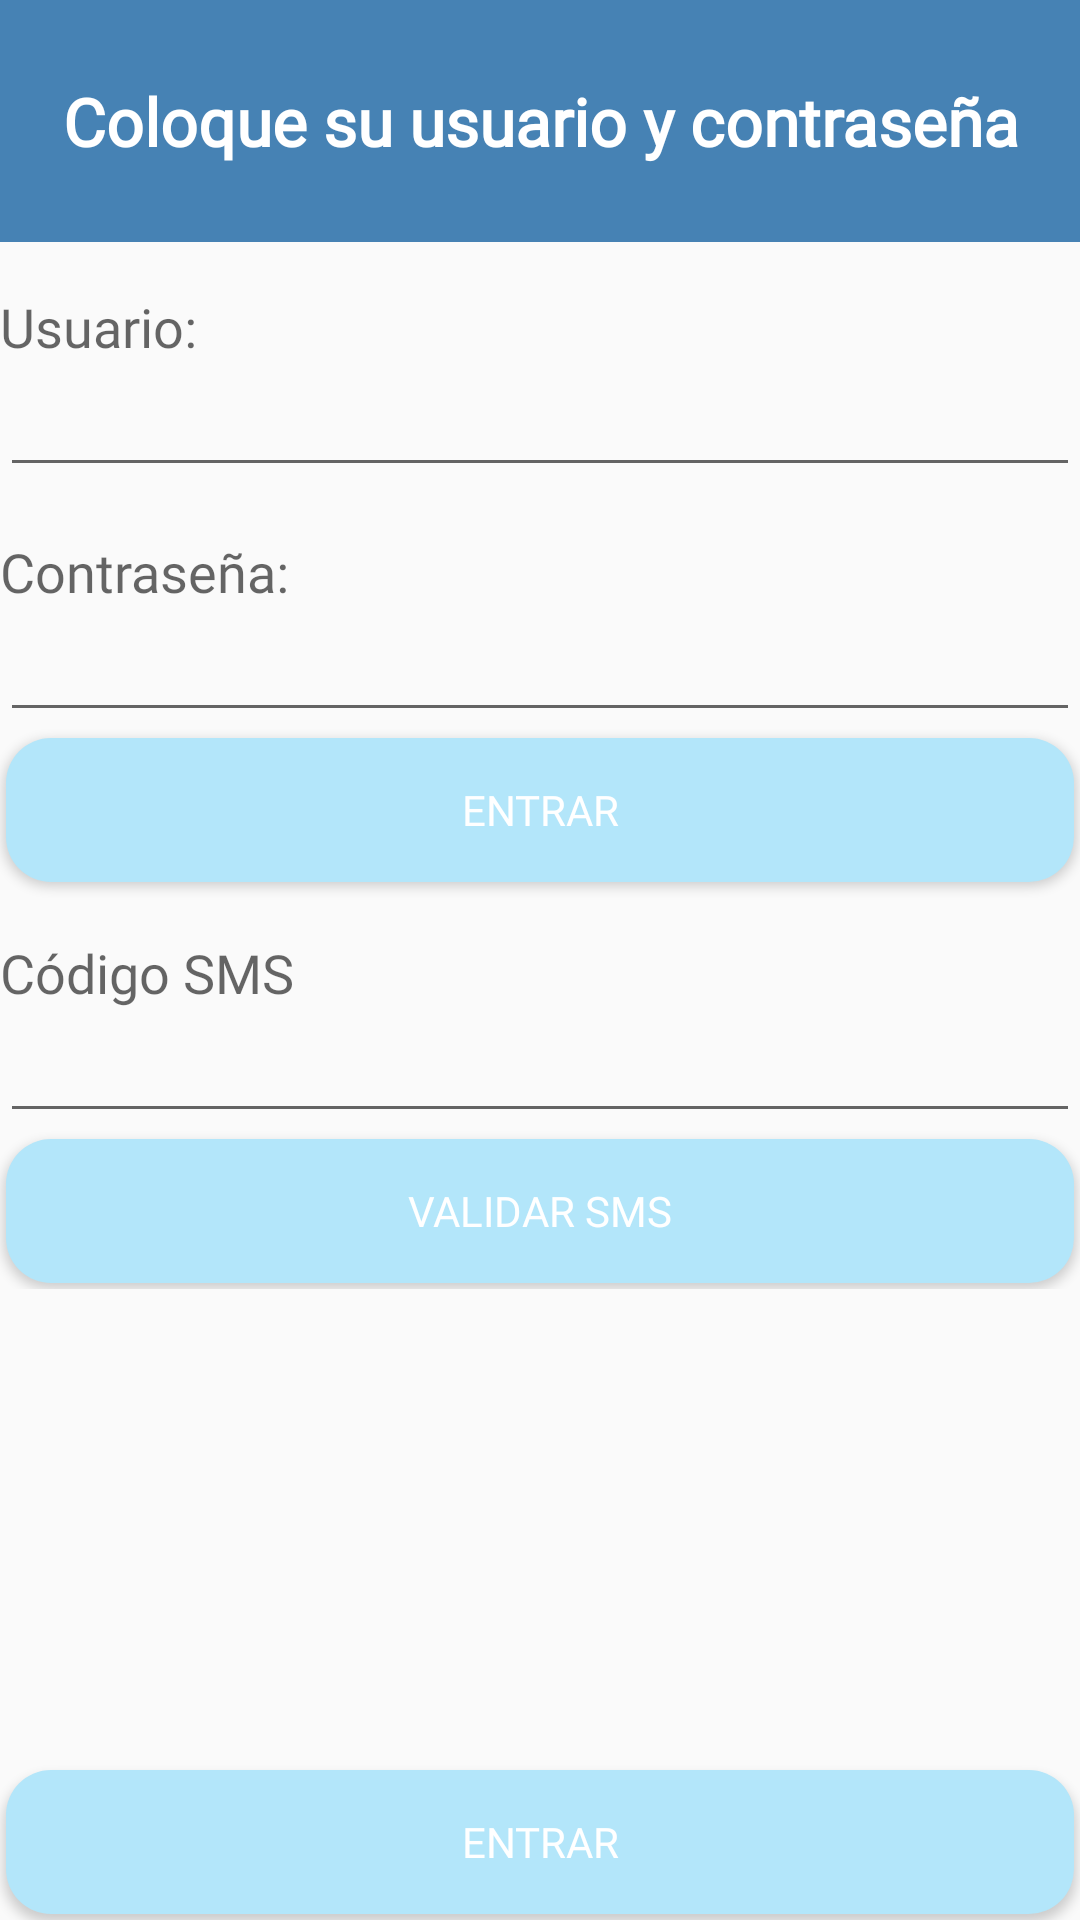

Here is an Android app screen rendered from its layout file. Give the layout XML and the strings, colors and styles it references.
<!-- AndroidManifest.xml: application theme Theme.AppCompat.Light.NoActionBar -->
<!-- res/layout/p_login.xml -->
<?xml version="1.0" encoding="utf-8"?>
<RelativeLayout xmlns:android="http://schemas.android.com/apk/res/android"
    android:layout_width="match_parent"
    android:layout_height="match_parent"
    android:orientation="vertical" >

    <ScrollView
        android:id="@+id/scrollView1"
        android:layout_width="match_parent"
        android:layout_height="wrap_content"
        android:layout_alignParentTop="true"
        android:fillViewport="true" >

        <RelativeLayout
            android:layout_width="match_parent"
            android:layout_height="413dp" >

            <TextView
                android:id="@+id/tv_msj_login"
                android:layout_width="match_parent"
                android:layout_height="wrap_content"
                android:layout_alignParentLeft="true"
                android:layout_alignParentTop="true"
                android:background="@color/SteelBlue"
                android:gravity="center"
                android:fontFamily="@font/lato"
                android:text="@string/str_login_msj_admon"
                android:textAppearance="?android:attr/textAppearanceLarge"
                android:textColor="@color/White"
                android:textStyle="bold" />

            <TextView
                android:id="@+id/tv_usuario"
                android:layout_width="wrap_content"
                android:layout_height="wrap_content"
                android:layout_alignParentLeft="true"
                android:layout_below="@+id/tv_msj_login"
                android:layout_marginTop="16dp"
                android:fontFamily="@font/lato"
                android:text="@string/str_usuario"
                android:textAppearance="?android:attr/textAppearanceMedium" />

            <EditText
                android:id="@+id/et_usuario"
                android:layout_width="match_parent"
                android:layout_height="wrap_content"
                android:layout_alignParentLeft="true"
                android:layout_below="@+id/tv_usuario"
                android:ems="10"
                android:inputType="number" />

            <TextView
                android:id="@+id/tv_contrasena"
                android:layout_width="wrap_content"
                android:layout_height="wrap_content"
                android:layout_alignParentLeft="true"
                android:layout_below="@+id/et_usuario"
                android:layout_marginTop="16dp"
                android:fontFamily="@font/lato"
                android:text="@string/str_contrasena"
                android:textAppearance="?android:attr/textAppearanceMedium" />

            <EditText
                android:id="@+id/et_contrasena"
                android:layout_width="match_parent"
                android:layout_height="wrap_content"
                android:layout_alignParentLeft="true"
                android:layout_below="@+id/tv_contrasena"
                android:ems="10"
                android:inputType="number|numberPassword" />

            <Button
                android:id="@+id/btnAutenticar"
                android:layout_width="match_parent"
                android:layout_height="wrap_content"
                android:layout_below="@id/et_contrasena"
				style="@style/AppTheme.RoundedCornerMaterialButton"
                android:layout_weight="1"
                android:fontFamily="@font/lato"
                android:text="@string/lbl_entrar" />

            <TextView
                android:id="@+id/lblCodigoSMS"
                android:layout_width="wrap_content"
                android:layout_height="wrap_content"
                android:layout_below="@+id/btnAutenticar"
                android:layout_alignParentStart="true"
                android:layout_marginTop="16dp"
                android:fontFamily="@font/lato"
                android:text="Código SMS"
                android:textAppearance="?android:attr/textAppearanceMedium" />

            <EditText
                android:id="@+id/txtCodigoSMS"
                android:layout_width="match_parent"
                android:layout_height="wrap_content"
                android:layout_below="@+id/lblCodigoSMS"
                android:layout_alignParentStart="true"
                android:ems="10"
                android:inputType="number" />

            <Button
                android:id="@+id/btnValidarSMS"
                android:fontFamily="@font/lato"
                android:layout_width="match_parent"
                android:layout_height="wrap_content"
				style="@style/AppTheme.RoundedCornerMaterialButton"
                android:layout_below="@id/txtCodigoSMS"
                android:text="Validar SMS" />


        </RelativeLayout>
    </ScrollView>

   <LinearLayout
       android:layout_width="wrap_content"
       android:layout_height="wrap_content"
       android:layout_alignParentBottom="true"
       android:layout_alignParentLeft="true"
       android:layout_alignParentRight="true" >

       <Button
           android:id="@+id/b_entrar"
           style="@style/AppTheme.RoundedCornerMaterialButton"
           android:layout_width="wrap_content"
           android:layout_height="wrap_content"
           android:fontFamily="@font/lato"
           android:onClick="entrar"
           android:layout_weight="1"
           android:text="@string/lbl_entrar" />
   </LinearLayout>

</RelativeLayout>
<!-- resources referenced by this layout -->
<resources>
  <color name="SteelBlue">#4682B4</color>
  <color name="White">#FFFFFF</color>
  <string name="lbl_entrar">Entrar</string>
  <string name="str_contrasena">Contraseña:</string>
  <string name="str_login_msj_admon">\nColoque su usuario y contraseña\n</string>
  <string name="str_usuario">Usuario:</string>
  <style name="AppTheme.RoundedCornerMaterialButton" parent="Widget.AppCompat.Button.Colored">
          <item name="android:background">@drawable/rounded_shape_normal</item>
          <item name="android:layout_margin">2dp</item>
      </style>
  <!-- drawable rounded_shape_normal (drawable) -->
  <shape
      xmlns:android="http://schemas.android.com/apk/res/android"
      android:shape="rectangle"   >
  
      <solid
          android:color="@color/CianEngie20" >
      </solid>
  
      <corners
          android:radius="15dp"   >
      </corners>
  
  </shape>
  <color name="CianEngie20">#b3e6fa</color>
</resources>
